Image classification data set "data" (Omar-V2/MLH-LocalHackDay on GitHub). Class labels (5): five fingers, four fingers, one finger, three fingers, two fingers.

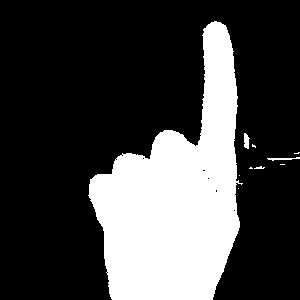
Label: one finger

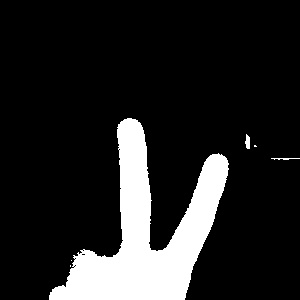
Label: two fingers

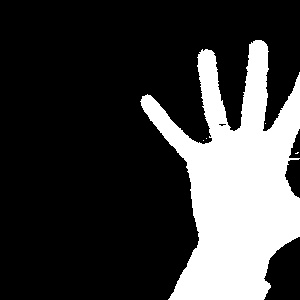
Label: five fingers

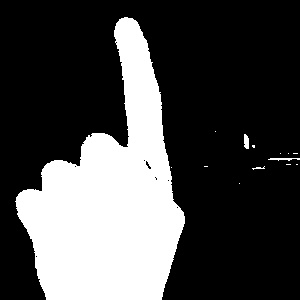
Label: one finger

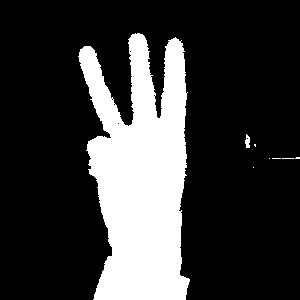
Label: three fingers

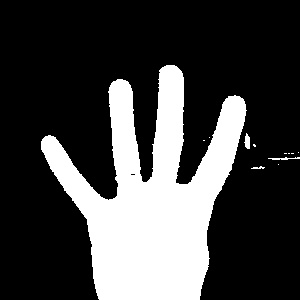
Label: four fingers
